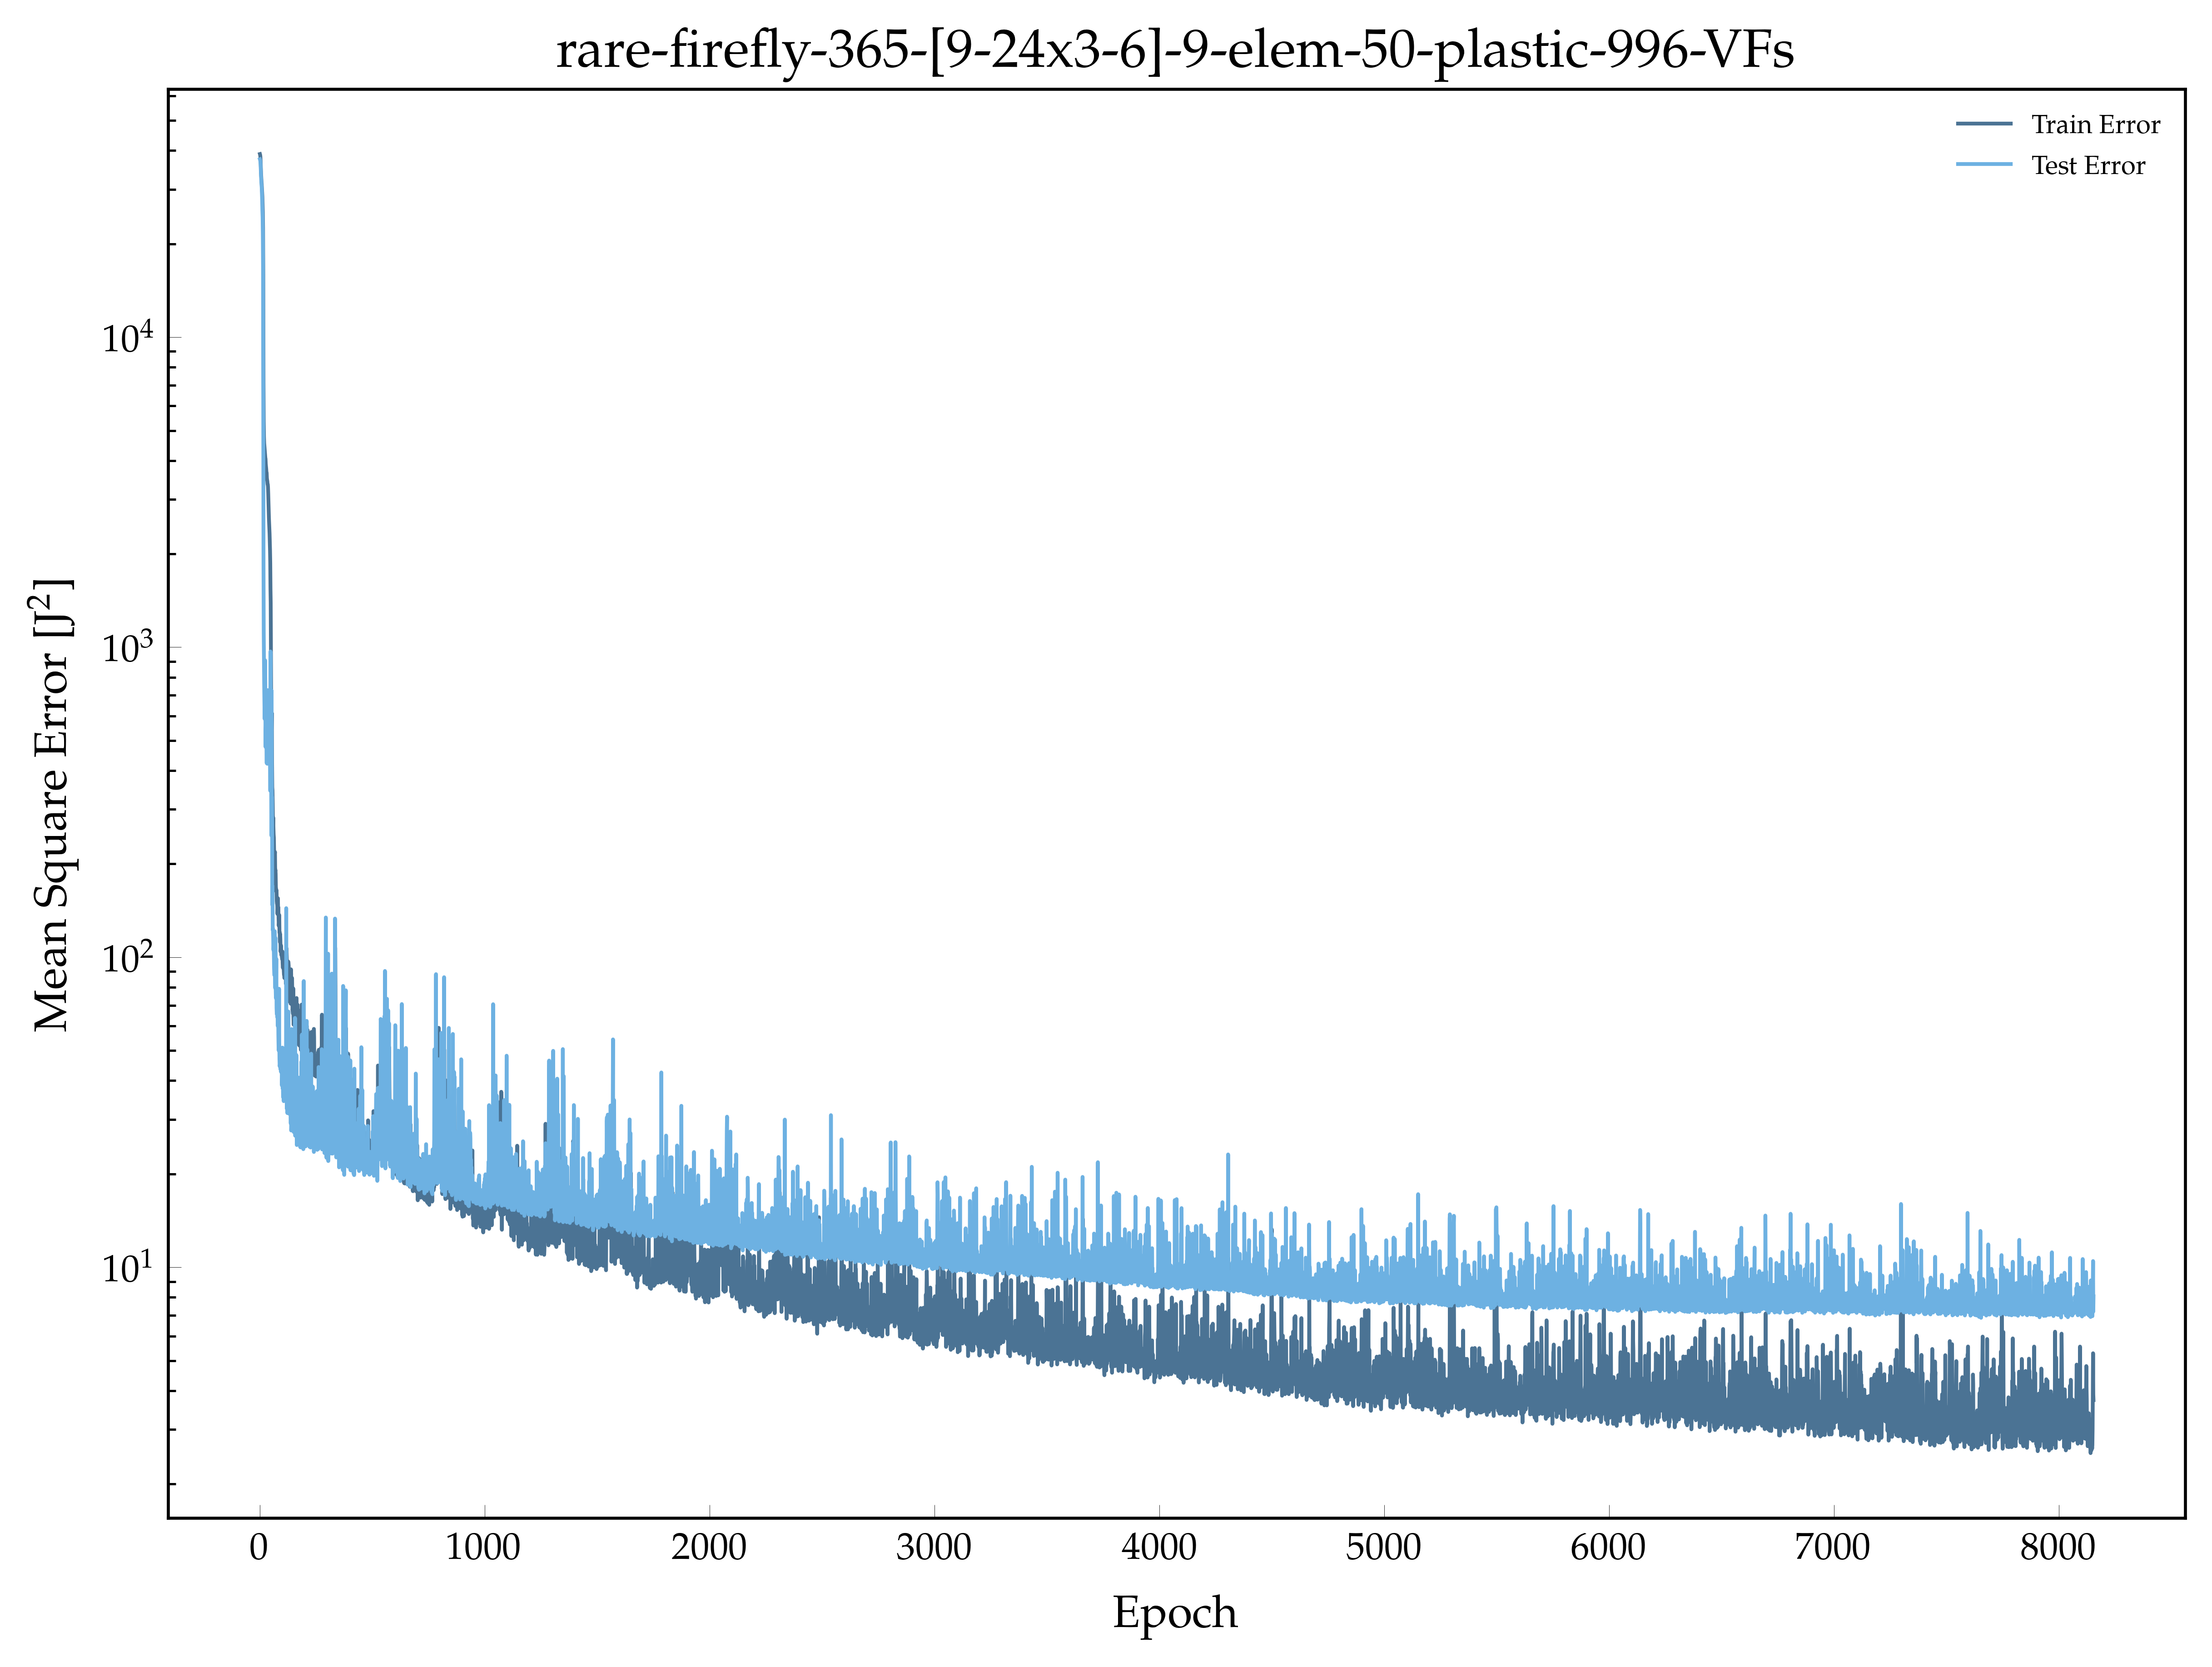

Data behind this chart, as committed beside it:
, epoch, loss, val_loss
0, 1.0, 38961, 37489
1, 2.0, 38725, 37314
2, 3.0, 38277, 36890
3, 4.0, 37190, 36094
4, 5.0, 35472, 34538
5, 6.0, 33786, 33032
6, 7.0, 32733, 32043
7, 8.0, 31833, 31066
8, 9.0, 31168, 30441
9, 10.0, 30277, 28979
10, 11.0, 29332, 27680
11, 12.0, 28405, 25584
12, 13.0, 26873, 24338
13, 14.0, 25298, 21683
14, 15.0, 22478, 16787
15, 16.0, 15876, 4892
16, 17.0, 7153, 1858
17, 18.0, 5339, 1108
18, 19.0, 4775, 906.8
19, 20.0, 4548, 761.5
20, 21.0, 4455, 662.5
21, 22.0, 4345, 587.3
22, 23.0, 4268, 666.8
23, 24.0, 4207, 907.3
24, 25.0, 4087, 758.7
25, 26.0, 4047, 477.1
26, 27.0, 3902, 543
27, 28.0, 3831, 589.4
28, 29.0, 3763, 624.4
29, 30.0, 3671, 519.3
30, 31.0, 3653, 423.1
31, 32.0, 3510, 634.6
32, 33.0, 3464, 556
33, 34.0, 3433, 420.9
34, 35.0, 3360, 557.7
35, 36.0, 3353, 727
36, 37.0, 3281, 488.7
37, 38.0, 3132, 668.7
38, 39.0, 2936, 485.7
39, 40.0, 2748, 563.2
40, 41.0, 2614, 545.8
41, 42.0, 2511, 547
42, 43.0, 2403, 565.8
43, 44.0, 2322, 562.5
44, 45.0, 2176, 578.4
45, 46.0, 2052, 477.5
46, 47.0, 1871, 344.5
47, 48.0, 1542, 968.7
48, 49.0, 1393, 534.2
49, 50.0, 992.5, 505.3
50, 51.0, 694.1, 373.4
51, 52.0, 497.3, 247
52, 53.0, 543.2, 724.9
53, 54.0, 614, 331.8
54, 55.0, 423.2, 328.2
55, 56.0, 353.1, 147.5
56, 57.0, 345, 169.4
57, 58.0, 311.4, 122.6
58, 59.0, 265.4, 123.5
59, 60.0, 282.4, 116.3
... 8,094 more rows
